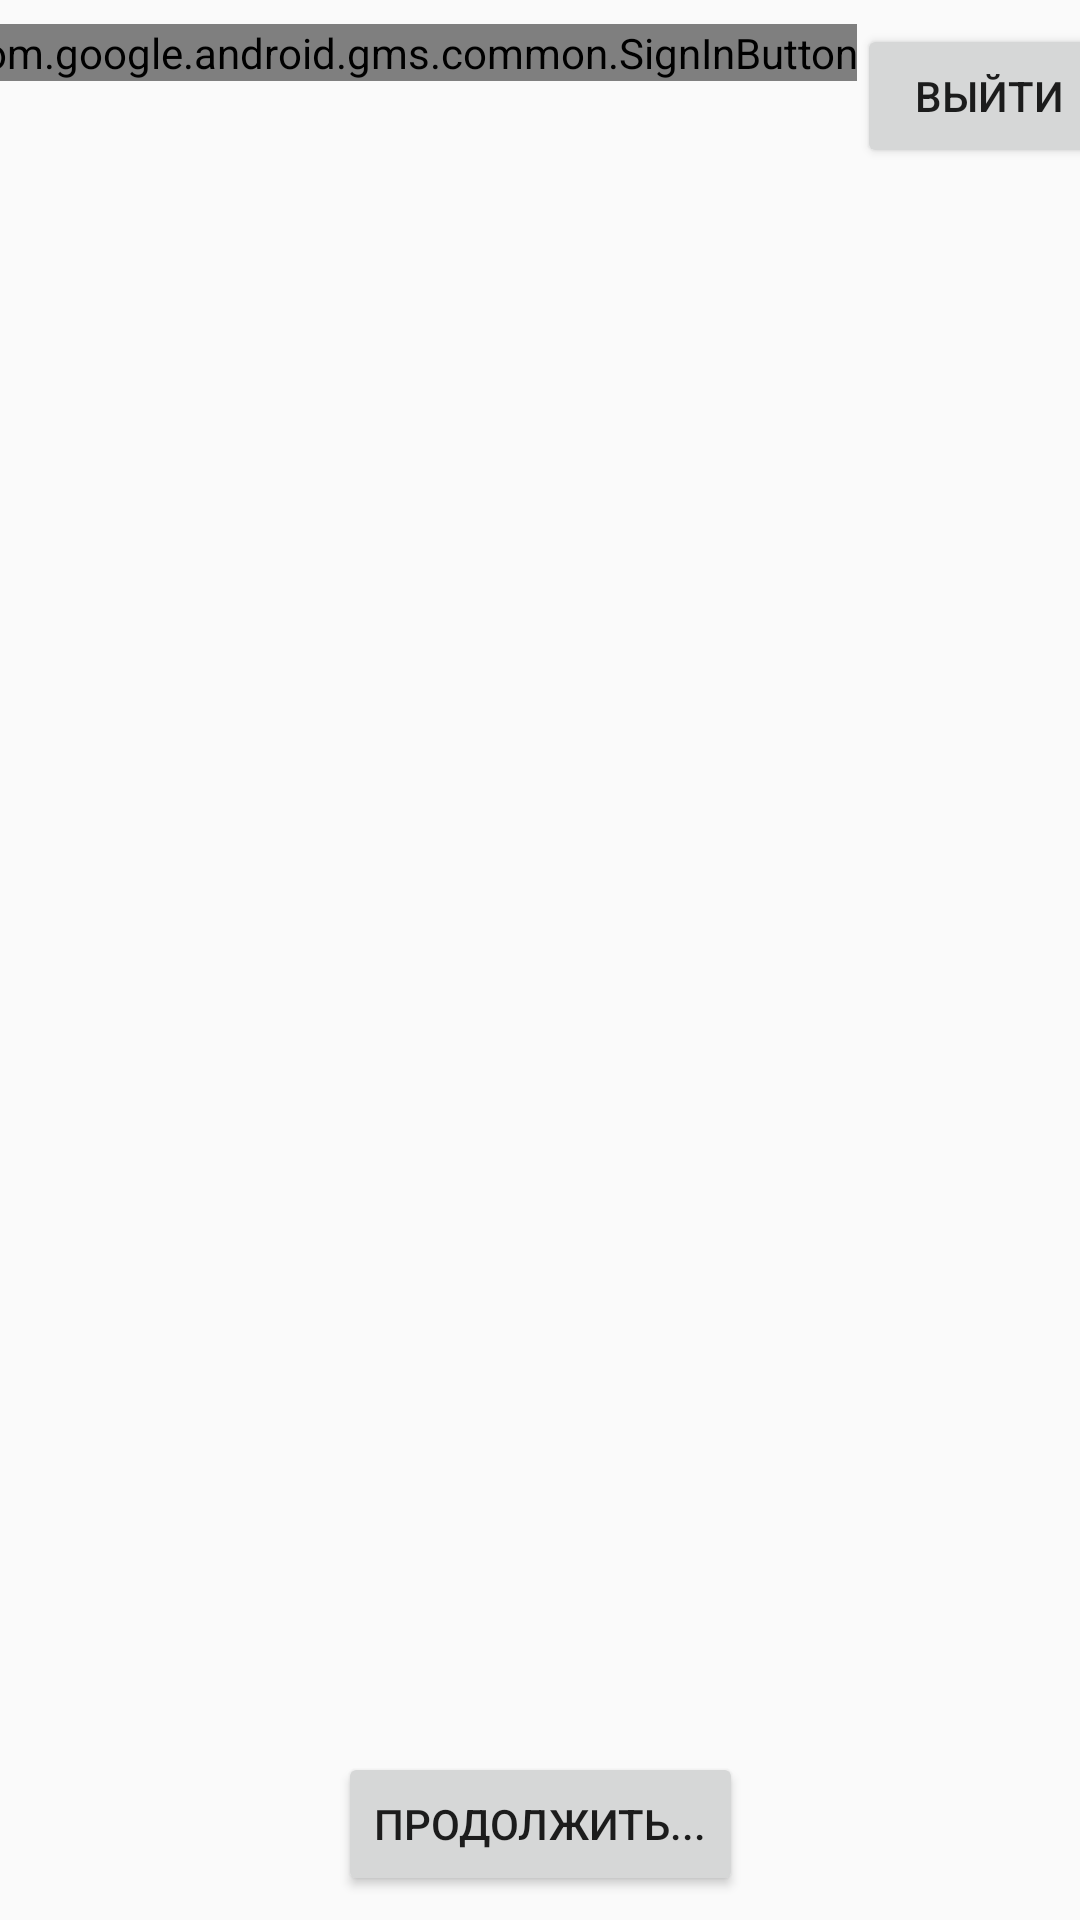

Here is an Android app screen rendered from its layout file. Give the layout XML and the strings, colors and styles it references.
<!-- AndroidManifest.xml: application theme Theme.NotesEugen.NoActionBar -->
<!-- res/layout/fragment_start.xml -->
<?xml version="1.0" encoding="utf-8"?>
<androidx.constraintlayout.widget.ConstraintLayout xmlns:android="http://schemas.android.com/apk/res/android"
    xmlns:app="http://schemas.android.com/apk/res-auto"
    xmlns:tools="http://schemas.android.com/tools"
    android:layout_width="match_parent"
    android:layout_height="match_parent"
    tools:context=".MainActivity">

    <com.google.android.gms.common.SignInButton
        android:id="@+id/sign_in_button"
        android:layout_width="wrap_content"
        android:layout_height="wrap_content"
        android:layout_marginTop="8dp"
        app:layout_constraintHorizontal_chainStyle="packed"
        app:layout_constraintEnd_toStartOf="@+id/sing_out_button"
        app:layout_constraintStart_toStartOf="parent"
        app:layout_constraintTop_toTopOf="parent" />

    <Button
        android:id="@+id/sing_out_button"
        android:layout_width="wrap_content"
        android:layout_height="wrap_content"
        android:layout_marginTop="8dp"
        android:text="@string/signOut"
        app:layout_constraintEnd_toEndOf="parent"
        app:layout_constraintStart_toEndOf="@+id/sign_in_button"
        app:layout_constraintTop_toTopOf="parent" />

    <TextView
        android:id="@+id/email"
        android:layout_width="wrap_content"
        android:layout_height="wrap_content"
        app:layout_constraintBottom_toBottomOf="parent"
        app:layout_constraintLeft_toLeftOf="parent"
        app:layout_constraintRight_toRightOf="parent"
        app:layout_constraintTop_toTopOf="parent" />

    <Button
        android:id="@+id/continues"
        android:layout_width="wrap_content"
        android:layout_height="wrap_content"
        android:layout_marginBottom="8dp"
        android:text="@string/continueStr"
        app:layout_constraintBottom_toBottomOf="parent"
        app:layout_constraintEnd_toEndOf="parent"
        app:layout_constraintStart_toStartOf="parent" />
</androidx.constraintlayout.widget.ConstraintLayout>
<!-- resources referenced by this layout -->
<resources>
  <string name="continueStr">Продолжить...</string>
  <string name="signOut">Выйти</string>
  <style name="Theme.NotesEugen.NoActionBar">
          <item name="windowActionBar">false</item>
          <item name="windowNoTitle">true</item>
      </style>
</resources>
